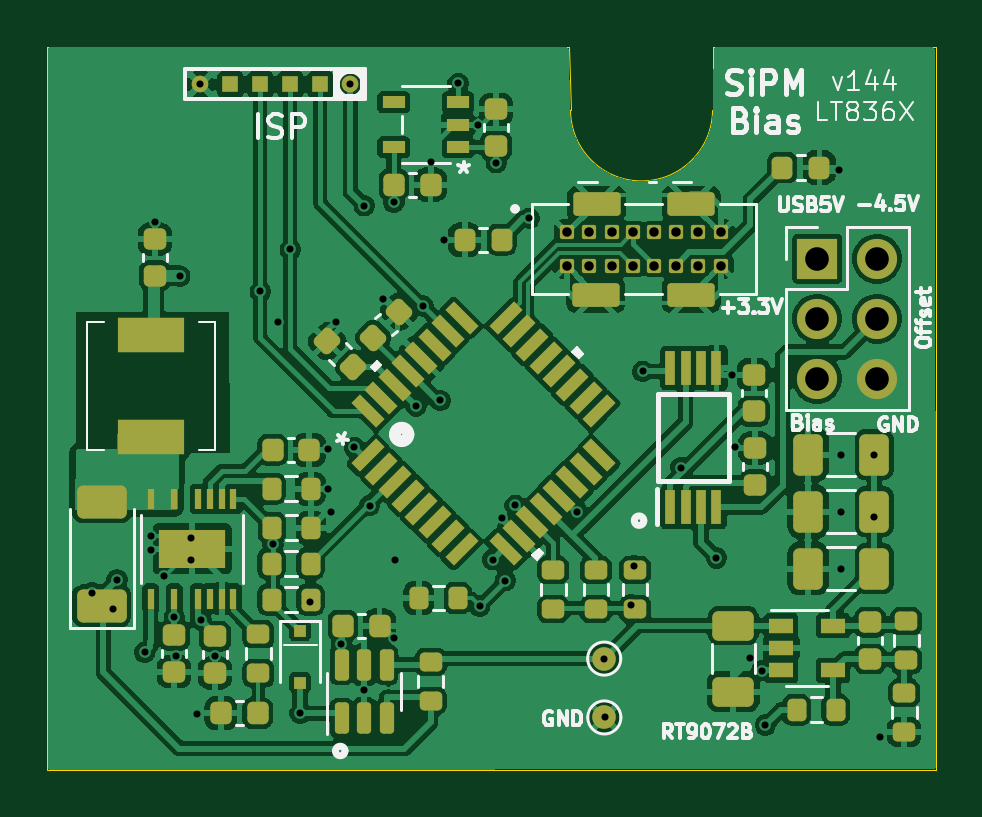
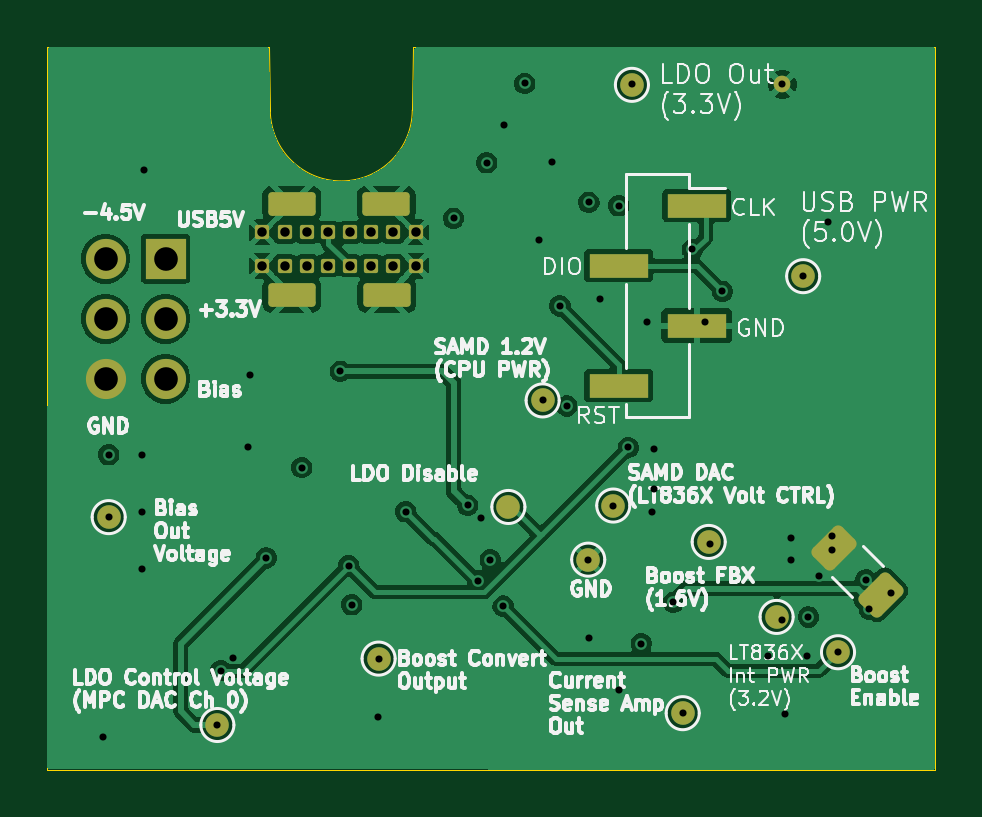
Circuit board: 9 layer files. Board 37.6 x 30.6 mm.
- bottom_copper: bias_generator_LT8362-B_Cu.gbl (99772 bytes)
- bottom_mask: bias_generator_LT8362-B_Mask.gbs (2690 bytes)
- bottom_silk: bias_generator_LT8362-B_Silkscreen.gbo (123782 bytes)
- outline: bias_generator_LT8362-Edge_Cuts.gm1 (928 bytes)
- top_copper: bias_generator_LT8362-F_Cu.gtl (228688 bytes)
- top_mask: bias_generator_LT8362-F_Mask.gts (8233 bytes)
- top_silk: bias_generator_LT8362-F_Silkscreen.gto (46997 bytes)
- drill: bias_generator_LT8362-NPTH.drl (269 bytes)
- drill: bias_generator_LT8362-PTH.drl (2207 bytes)

=== bottom_copper: bias_generator_LT8362-B_Cu.gbl (99772 bytes, source omitted) ===
=== bottom_mask: bias_generator_LT8362-B_Mask.gbs (2690 bytes, source withheld) ===
=== bottom_silk: bias_generator_LT8362-B_Silkscreen.gbo (123782 bytes, source omitted) ===
=== outline: bias_generator_LT8362-Edge_Cuts.gm1 ===
%TF.GenerationSoftware,KiCad,Pcbnew,9.0.6*%
%TF.CreationDate,2026-05-25T15:34:24-04:00*%
%TF.ProjectId,bias_generator_LT8362,62696173-5f67-4656-9e65-7261746f725f,rev?*%
%TF.SameCoordinates,Original*%
%TF.FileFunction,Profile,NP*%
%FSLAX46Y46*%
G04 Gerber Fmt 4.6, Leading zero omitted, Abs format (unit mm)*
G04 Created by KiCad (PCBNEW 9.0.6) date 2026-05-25 15:34:24*
%MOMM*%
%LPD*%
G01*
G04 APERTURE LIST*
%TA.AperFunction,Profile*%
%ADD10C,0.050000*%
%TD*%
G04 APERTURE END LIST*
D10*
X212411875Y-119888000D02*
X212400000Y-89300000D01*
X196900000Y-89300000D02*
X174800000Y-89300000D01*
X212411875Y-119888000D02*
X174800000Y-119900000D01*
X202958873Y-91988643D02*
G75*
G02*
X196948837Y-91973402I-3004973J25443D01*
G01*
X196948836Y-91973402D02*
X196900000Y-89300000D01*
X212400000Y-89300000D02*
X203000000Y-89300000D01*
X202958873Y-91988643D02*
X203000000Y-89300000D01*
X174800000Y-119900000D02*
X174800000Y-89300000D01*
M02*

=== top_copper: bias_generator_LT8362-F_Cu.gtl (228688 bytes, source omitted) ===
=== top_mask: bias_generator_LT8362-F_Mask.gts (8233 bytes, source omitted) ===
=== top_silk: bias_generator_LT8362-F_Silkscreen.gto (46997 bytes, source omitted) ===
=== drill: bias_generator_LT8362-NPTH.drl ===
M48
; DRILL file {KiCad 9.0.6} date 2026-05-25T15:34:28-0400
; FORMAT={-:-/ absolute / metric / decimal}
; #@! TF.CreationDate,2026-05-25T15:34:28-04:00
; #@! TF.GenerationSoftware,Kicad,Pcbnew,9.0.6
; #@! TF.FileFunction,NonPlated,1,4,NPTH
FMAT,2
METRIC
%
G90
G05
M30

=== drill: bias_generator_LT8362-PTH.drl ===
M48
; DRILL file {KiCad 9.0.6} date 2026-05-25T15:34:28-0400
; FORMAT={-:-/ absolute / metric / decimal}
; #@! TF.CreationDate,2026-05-25T15:34:28-04:00
; #@! TF.GenerationSoftware,Kicad,Pcbnew,9.0.6
; #@! TF.FileFunction,Plated,1,4,PTH
FMAT,2
METRIC
; #@! TA.AperFunction,Plated,PTH,ViaDrill
T1C0.300
; #@! TA.AperFunction,Plated,PTH,ComponentDrill
T2C0.300
; #@! TA.AperFunction,Plated,PTH,ComponentDrill
T3C0.400
; #@! TA.AperFunction,Plated,PTH,ComponentDrill
T4C0.500
; #@! TA.AperFunction,Plated,PTH,ComponentDrill
T5C1.000
%
G90
G05
T1
X176.7Y-112.4
X177.6Y-113.1
X177.75Y-111.85
X178.925Y-114.92
X179.2Y-110.0
X179.2Y-110.6
X179.35Y-96.7
X179.75Y-111.7
X180.175Y-113.425
X180.25Y-115.075
X180.4Y-99.0
X180.9Y-110.1
X180.9Y-111.0
X181.15Y-117.525
X181.304Y-113.546
X181.9Y-115.1
X183.82Y-99.644
X184.35Y-110.35
X184.565Y-100.939
X185.09Y-97.866
X185.5Y-117.5
X185.9Y-112.8
X186.7Y-106.3
X186.7Y-107.997
X186.8Y-109.0
X187.0Y-100.95
X187.25Y-114.55
X187.8Y-106.25
X188.2Y-116.5
X188.214Y-96.012
X188.44Y-108.71
X189.0Y-99.95
X189.471Y-95.872
X189.475Y-114.325
X189.5Y-111.0
X190.408Y-104.492
X190.699Y-100.258
X191.021Y-94.15
X191.43Y-104.26
X191.6Y-97.45
X192.187Y-90.841
X193.05Y-92.6
X193.103Y-112.966
X193.65Y-111.0
X193.802Y-94.2
X194.05Y-109.25
X194.183Y-111.887
X194.6Y-108.7
X195.2Y-96.55
X197.231Y-108.966
X198.374Y-115.189
X198.4Y-117.65
X199.517Y-112.903
X199.644Y-111.252
X200.0Y-103.025
X201.625Y-107.1
X203.125Y-110.925
X203.8Y-103.175
X203.9Y-106.225
X204.55Y-115.15
X205.05Y-115.697
X205.2Y-118.0
X208.3Y-94.5
X208.401Y-106.553
X208.401Y-108.966
X208.401Y-111.379
X209.8Y-109.2
X209.804Y-106.553
X210.05Y-118.5
T2
X181.28Y-90.881
X187.63Y-90.881
T3
X196.8Y-97.15
X196.8Y-98.55
X197.75Y-97.15
X197.75Y-98.55
X198.7Y-97.15
X198.7Y-98.55
X199.6Y-97.15
X199.6Y-98.55
X200.5Y-97.15
X200.5Y-98.55
X201.4Y-97.15
X201.4Y-98.55
X202.35Y-97.15
X202.35Y-98.55
X203.3Y-97.15
X203.3Y-98.55
T5
X207.391Y-98.26
X207.391Y-100.8
X207.391Y-103.34
X209.931Y-98.26
X209.931Y-100.8
X209.931Y-103.34
T4
G00X197.575Y-99.801
M15
G01X198.475Y-99.801
M16
G05
G00X197.6Y-95.925
M15
G01X198.5Y-95.925
M16
G05
G00X201.6Y-95.925
M15
G01X202.5Y-95.925
M16
G05
G00X201.601Y-99.801
M15
G01X202.501Y-99.801
M16
G05
M30
